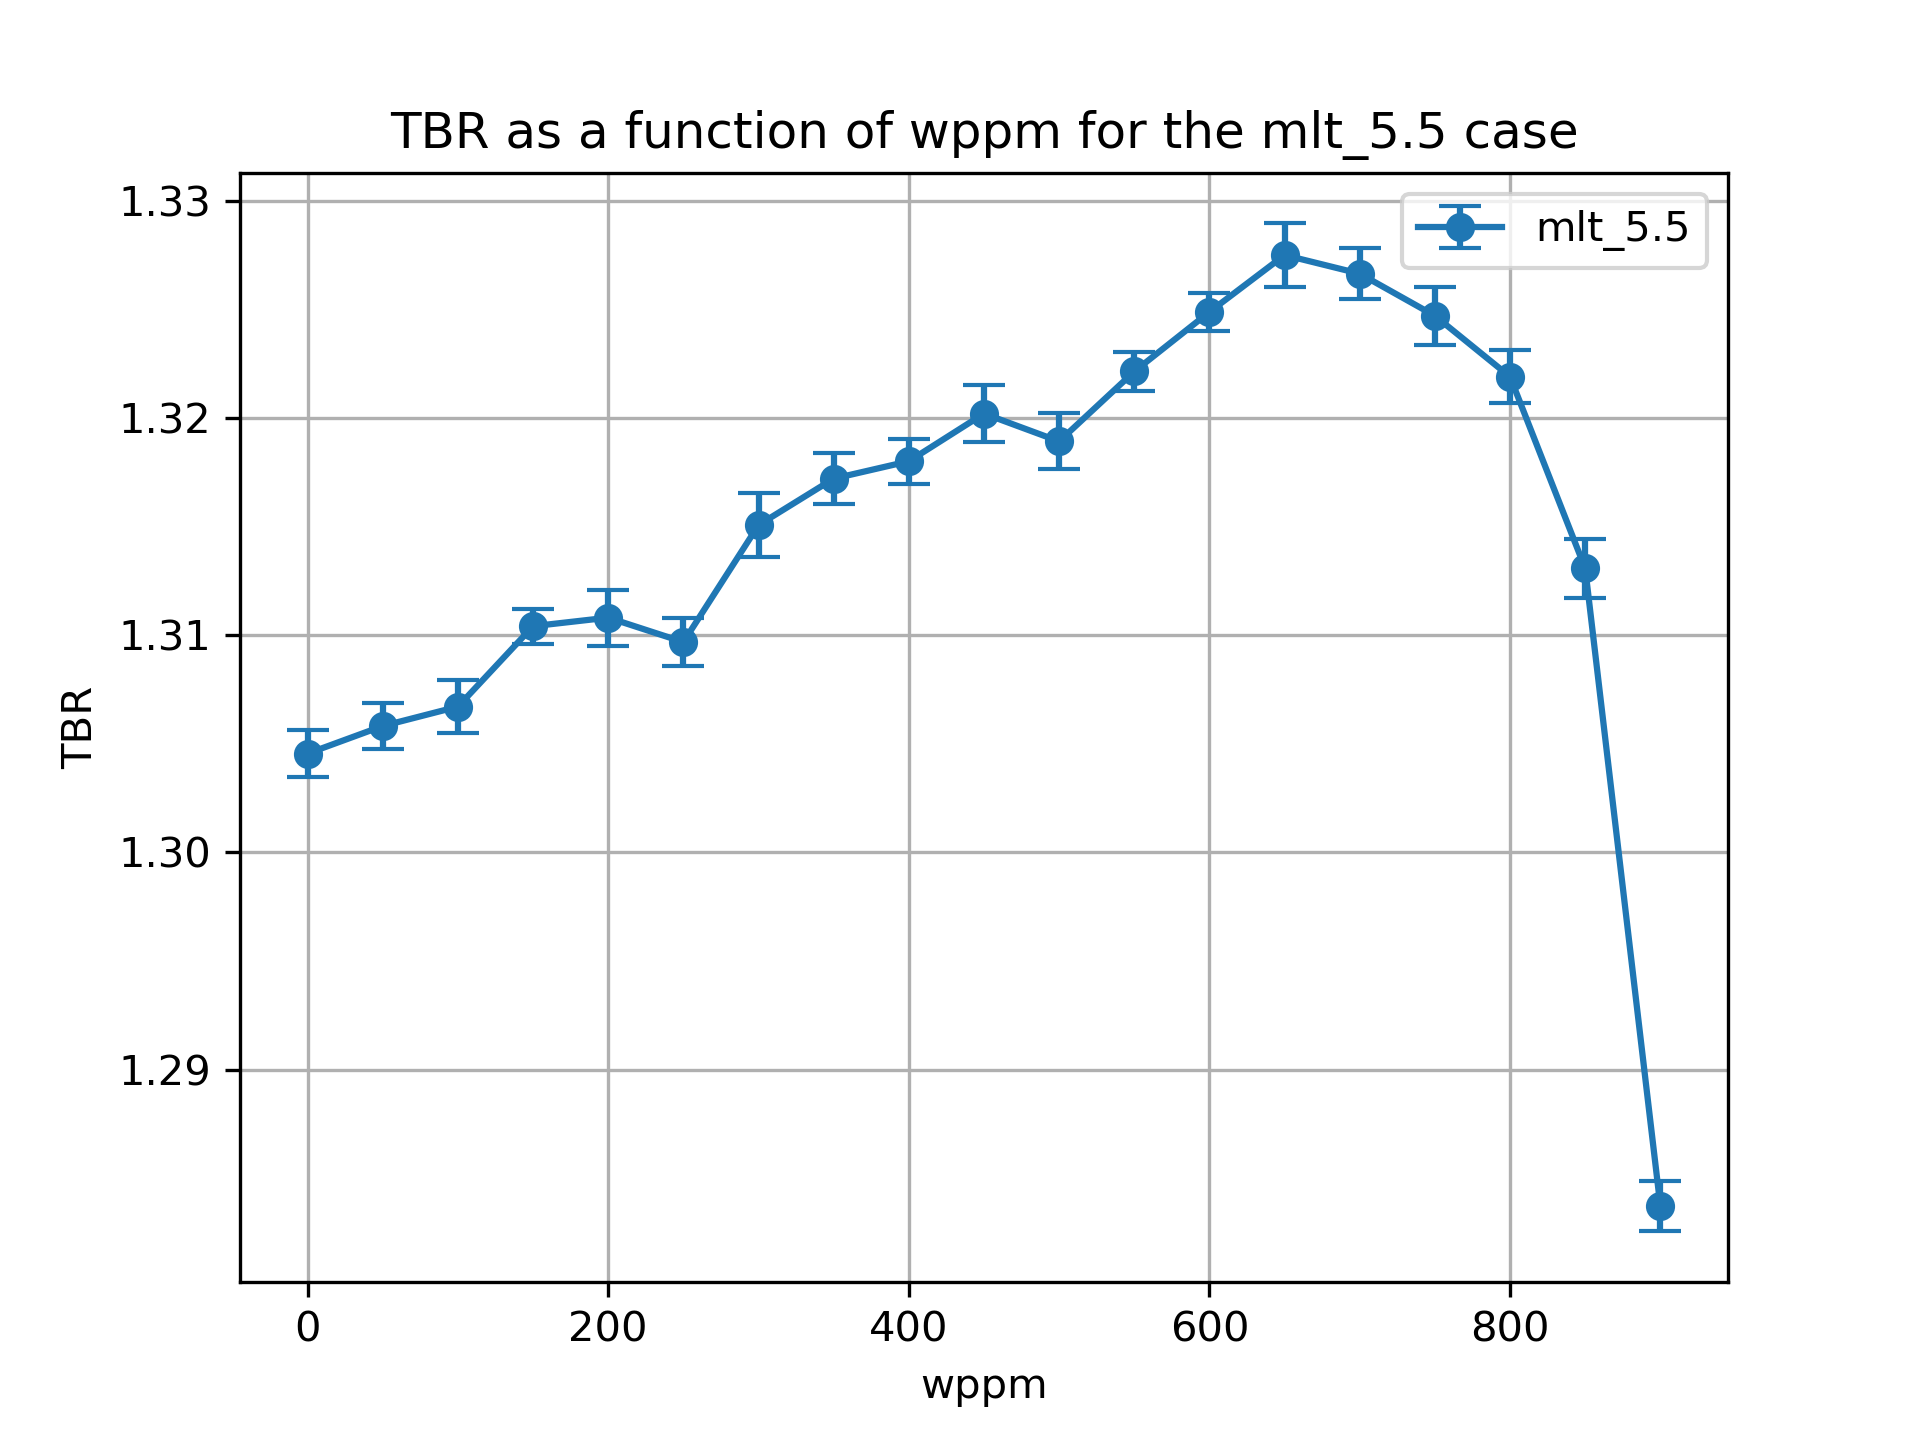

The file beside this chart, header and first rows:
cell, nuclide, score, mean, std. dev., wppm
10, Li6, (n,Xt), 1.129, 0.001023, 0.0
10, Li7, (n,Xt), 0.04556, 9.251316975504462e-05, 0.0
6, Li6, (n,Xt), 0.1114, 0.0003031, 0.0
6, Li7, (n,Xt), 0.01867, 2.279614826339415e-05, 0.0
20, Li6, (n,Xt), 1.131, 0.001048, 50.0
20, Li7, (n,Xt), 0.04482, 9.13966655223793e-05, 50.0
17, Li6, (n,Xt), 0.1112, 0.0001782, 50.0
17, Li7, (n,Xt), 0.01848, 2.243803312371692e-05, 50.0
27, Li7, (n,Xt), 0.01826, 2.0093826843408573e-05, 100.0
27, Li6, (n,Xt), 0.1104, 0.0002332, 100.0
30, Li6, (n,Xt), 1.134, 0.001182, 100.0
30, Li7, (n,Xt), 0.04407, 0.0001007, 100.0
37, Li7, (n,Xt), 0.01803, 2.21168475073047e-05, 150.0
40, Li6, (n,Xt), 1.139, 0.0007824, 150.0
40, Li7, (n,Xt), 0.0432, 0.0001044, 150.0
37, Li6, (n,Xt), 0.1102, 0.0001992, 150.0
47, Li7, (n,Xt), 0.01779, 1.9965376011846824e-05, 200.0
47, Li6, (n,Xt), 0.1097, 0.0001111, 200.0
50, Li6, (n,Xt), 1.141, 0.001277, 200.0
50, Li7, (n,Xt), 0.04228, 0.0001064, 200.0
60, Li6, (n,Xt), 1.142, 0.001057, 250.0
60, Li7, (n,Xt), 0.04126, 0.0001055, 250.0
57, Li6, (n,Xt), 0.1093, 0.00023, 250.0
57, Li7, (n,Xt), 0.01751, 2.180334625181272e-05, 250.0
67, Li7, (n,Xt), 0.0172, 1.729883282510358e-05, 300.0
67, Li6, (n,Xt), 0.1083, 0.0002533, 300.0
70, Li6, (n,Xt), 1.149, 0.001439, 300.0
70, Li7, (n,Xt), 0.04018, 0.0001061, 300.0
80, Li6, (n,Xt), 1.154, 0.001151, 350.0
80, Li7, (n,Xt), 0.03901, 0.000101, 350.0
77, Li6, (n,Xt), 0.1075, 0.0002825, 350.0
77, Li7, (n,Xt), 0.01687, 1.8052686712536014e-05, 350.0
87, Li6, (n,Xt), 0.1068, 0.0001324, 400.0
90, Li6, (n,Xt), 1.157, 0.001019, 400.0
90, Li7, (n,Xt), 0.03777, 0.0001021, 400.0
87, Li7, (n,Xt), 0.0165, 1.639983659691984e-05, 400.0
97, Li7, (n,Xt), 0.01608, 1.6631259644604574e-05, 450.0
97, Li6, (n,Xt), 0.1053, 0.0002115, 450.0
100, Li7, (n,Xt), 0.03638, 0.0001027, 450.0
100, Li6, (n,Xt), 1.162, 0.001277, 450.0
110, Li6, (n,Xt), 1.164, 0.001267, 500.0
110, Li7, (n,Xt), 0.03479, 0.0001213, 500.0
107, Li6, (n,Xt), 0.1041, 0.0001568, 500.0
107, Li7, (n,Xt), 0.01559, 1.570435219483554e-05, 500.0
120, Li6, (n,Xt), 1.171, 0.0008626, 550.0
120, Li7, (n,Xt), 0.03301, 0.0001138, 550.0
117, Li6, (n,Xt), 0.1028, 0.0002035, 550.0
117, Li7, (n,Xt), 0.01505, 1.6602683276389053e-05, 550.0
127, Li7, (n,Xt), 0.01442, 1.6268312357254595e-05, 600.0
127, Li6, (n,Xt), 0.1014, 0.0001901, 600.0
130, Li6, (n,Xt), 1.178, 0.0008585, 600.0
130, Li7, (n,Xt), 0.03102, 8.569014639678729e-05, 600.0
140, Li6, (n,Xt), 1.186, 0.001461, 650.0
140, Li7, (n,Xt), 0.02884, 8.514459140033627e-05, 650.0
137, Li6, (n,Xt), 0.09854, 9.935176050113536e-05, 650.0
137, Li7, (n,Xt), 0.01369, 1.3413395482256762e-05, 650.0
147, Li7, (n,Xt), 0.01282, 1.3242376117463718e-05, 700.0
147, Li6, (n,Xt), 0.09588, 0.0001491, 700.0
150, Li7, (n,Xt), 0.02636, 6.990933988319023e-05, 700.0
150, Li6, (n,Xt), 1.192, 0.001173, 700.0
... 16 more rows
